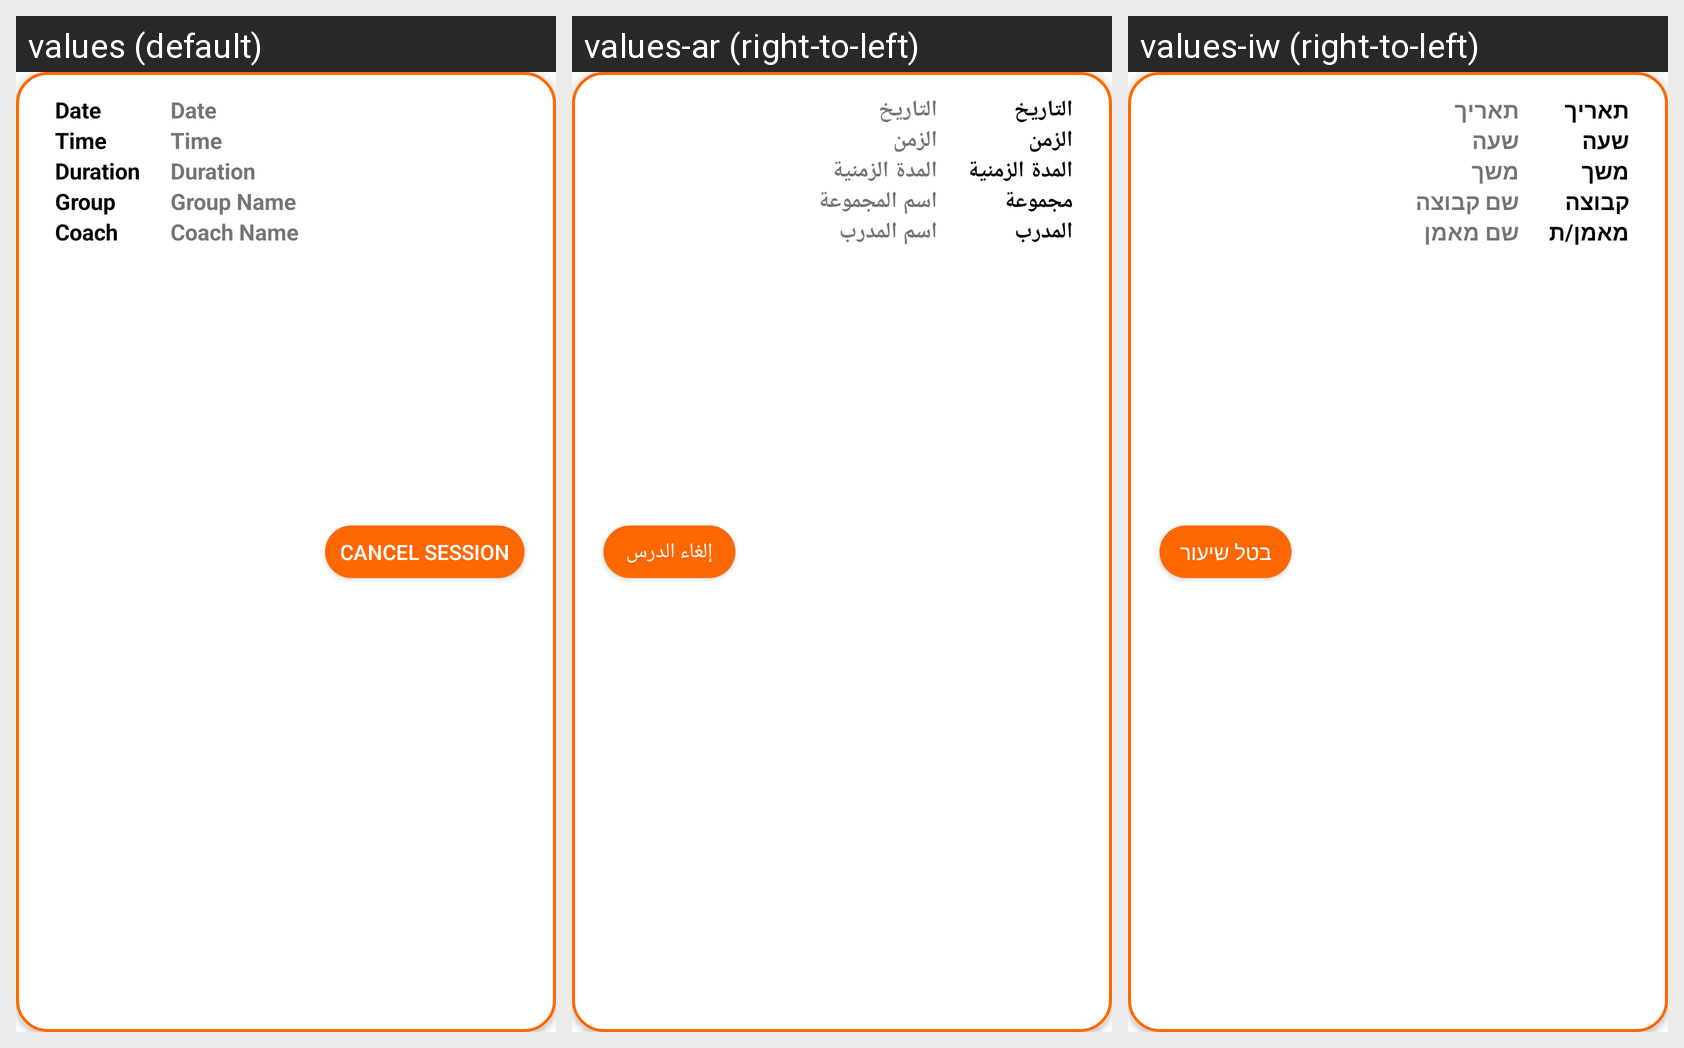

This grid shows one Android layout under several languages. Give, for every string resource on the screen, its name, the default text and each shown locale's text.
Android screen res/layout/manager_card_events.xml rendered under 3 locales, left to right: values (default), values-ar (right-to-left), values-iw (right-to-left). Device: Nexus 5 (rendered at 1080×1920; each locale shown at half size, 540×960, under a caption strip naming it); theme AppTheme.
Strings drawn on this screen, with the default value and each locale's value (text and hints the layout hard-codes, and strings that could not be matched under every locale, appear in the picture but are not listed):

dateString
  values: Date
  values-ar: التاريخ
  values-iw: תאריך

time
  values: Time
  values-ar: الزمن
  values-iw: שעה

session_duration
  values: Duration
  values-ar: المدة الزمنية
  values-iw: משך 

group
  values: Group
  values-ar: مجموعة
  values-iw: קבוצה

groupName
  values: Group Name
  values-ar: اسم المجموعة
  values-iw: שם קבוצה

coach
  values: Coach
  values-ar: المدرب
  values-iw: מאמן/ת

coachName
  values: Coach Name
  values-ar: اسم المدرب
  values-iw: שם מאמן

cancelSession
  values: Cancel Session
  values-ar: إلغاء الدرس
  values-iw: בטל שיעור
